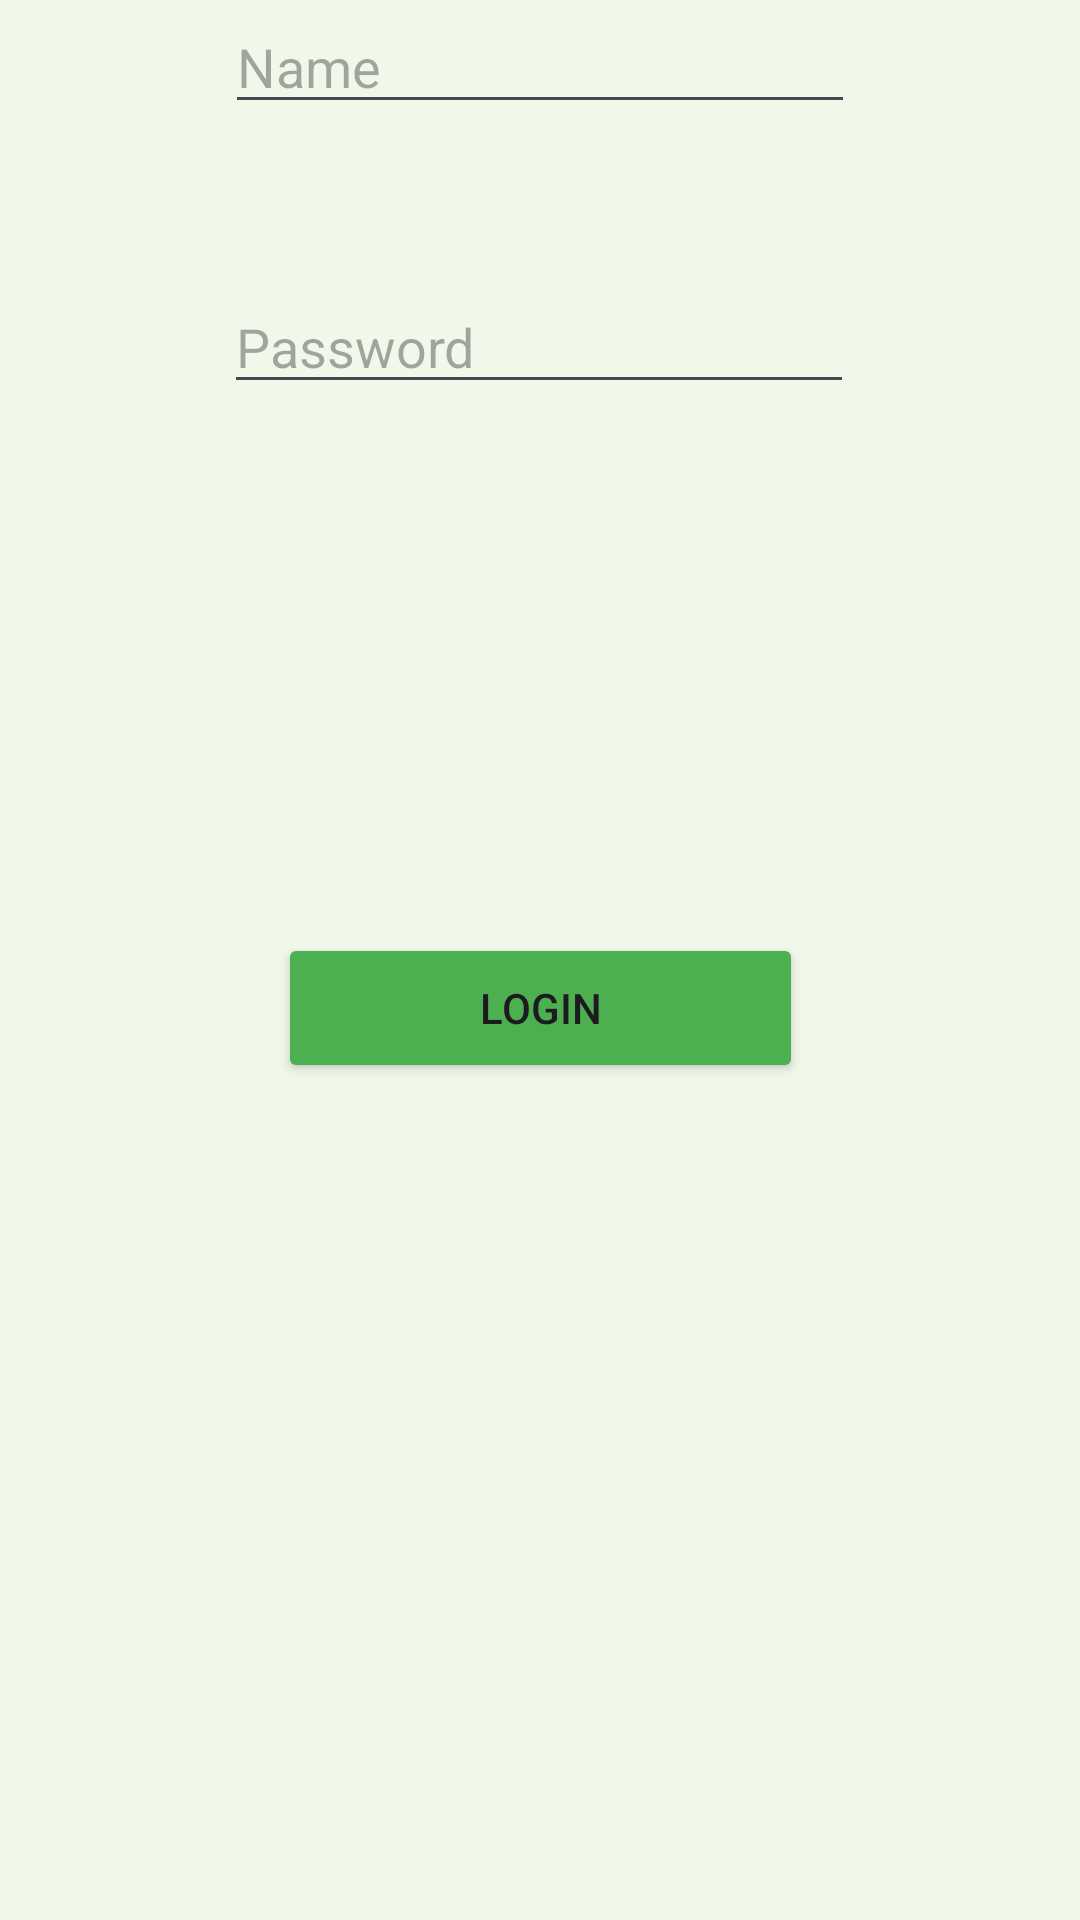

Android layout source for this screen:
<!-- AndroidManifest.xml: application theme Theme.MDA2 -->
<!-- res/layout/activity_login.xml -->
<?xml version="1.0" encoding="utf-8"?>
<androidx.constraintlayout.widget.ConstraintLayout xmlns:android="http://schemas.android.com/apk/res/android"
    xmlns:app="http://schemas.android.com/apk/res-auto"
    xmlns:tools="http://schemas.android.com/tools"
    android:id="@+id/main"
    android:layout_width="match_parent"
    android:layout_height="match_parent"
    android:background="#F1F8E9"
    tools:context=".Login">

    <ImageView
        android:id="@+id/imageView"
        android:layout_width="wrap_content"
        android:layout_height="wrap_content"
        app:layout_constraintEnd_toEndOf="parent"
        app:layout_constraintStart_toStartOf="parent"
        app:layout_constraintTop_toTopOf="parent"
        app:srcCompat="@drawable/logo" />

    <EditText
        android:id="@+id/txtName"
        android:layout_width="wrap_content"
        android:layout_height="wrap_content"
        android:ems="10"
        android:hint="Name"
        android:inputType="text"
        app:layout_constraintEnd_toEndOf="parent"
        app:layout_constraintStart_toStartOf="parent"
        app:layout_constraintTop_toBottomOf="@+id/imageView" />

    <EditText
        android:id="@+id/txtPassword"
        android:layout_width="wrap_content"
        android:layout_height="wrap_content"
        android:layout_marginTop="52dp"
        android:ems="10"
        android:hint="Password"
        android:inputType="textPassword"
        app:layout_constraintEnd_toEndOf="parent"
        app:layout_constraintHorizontal_bias="0.497"
        app:layout_constraintStart_toStartOf="parent"
        app:layout_constraintTop_toBottomOf="@+id/txtName" />

    <Button
        android:id="@+id/btnLogin"
        android:layout_width="175dp"
        android:layout_height="50dp"
        android:backgroundTint="#4CAF50"
        android:text="Login"
        app:layout_constraintBottom_toBottomOf="parent"
        app:layout_constraintEnd_toEndOf="parent"
        app:layout_constraintStart_toStartOf="parent"
        app:layout_constraintTop_toBottomOf="@+id/txtPassword"
        app:layout_constraintVertical_bias="0.387" />

</androidx.constraintlayout.widget.ConstraintLayout>
<!-- resources referenced by this layout -->
<resources>
  <style name="Theme.MDA2" parent="Base.Theme.MDA2" />
  <style name="Base.Theme.MDA2" parent="Theme.Material3.DayNight.NoActionBar">
          
          
          <item name="android:statusBarColor">@color/green</item>
      </style>
  <color name="green">#A5ECD7</color>
</resources>
